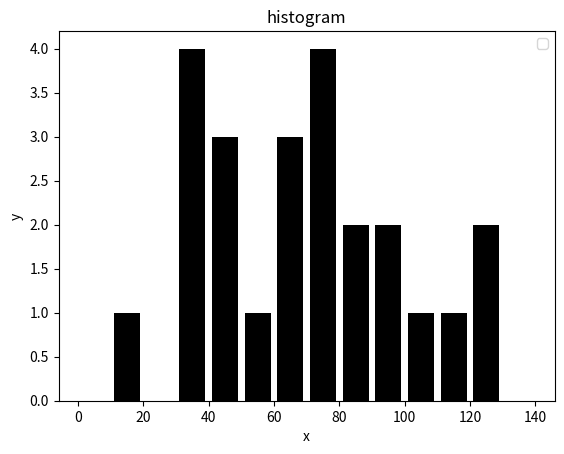

The matplotlib source for this figure:
from matplotlib import pyplot as plt
population=[12,34,32,45,65,34,76,34,65,87,56,90,76,111,123,125,104,43,76,45,97,79,68,86]
bins=[0,10,20,30,40,50,60,70,80,90,100,110,120,130,140]
plt.hist(population,bins,histtype='bar',rwidth=0.8,color='k')
plt.ylabel("y")
plt.xlabel("x")
plt.title("histogram")
plt.legend()
plt.show()